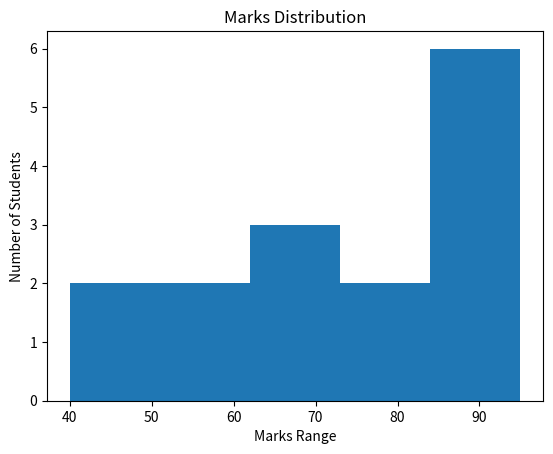

This figure's Python source:
import matplotlib.pyplot as plt

marks = [45,67,89,90,55,78,92,60,85,70,95,40,88,76,63]

plt.hist(marks, bins=5)
plt.xlabel("Marks Range")
plt.ylabel("Number of Students")
plt.title("Marks Distribution")
plt.show()
